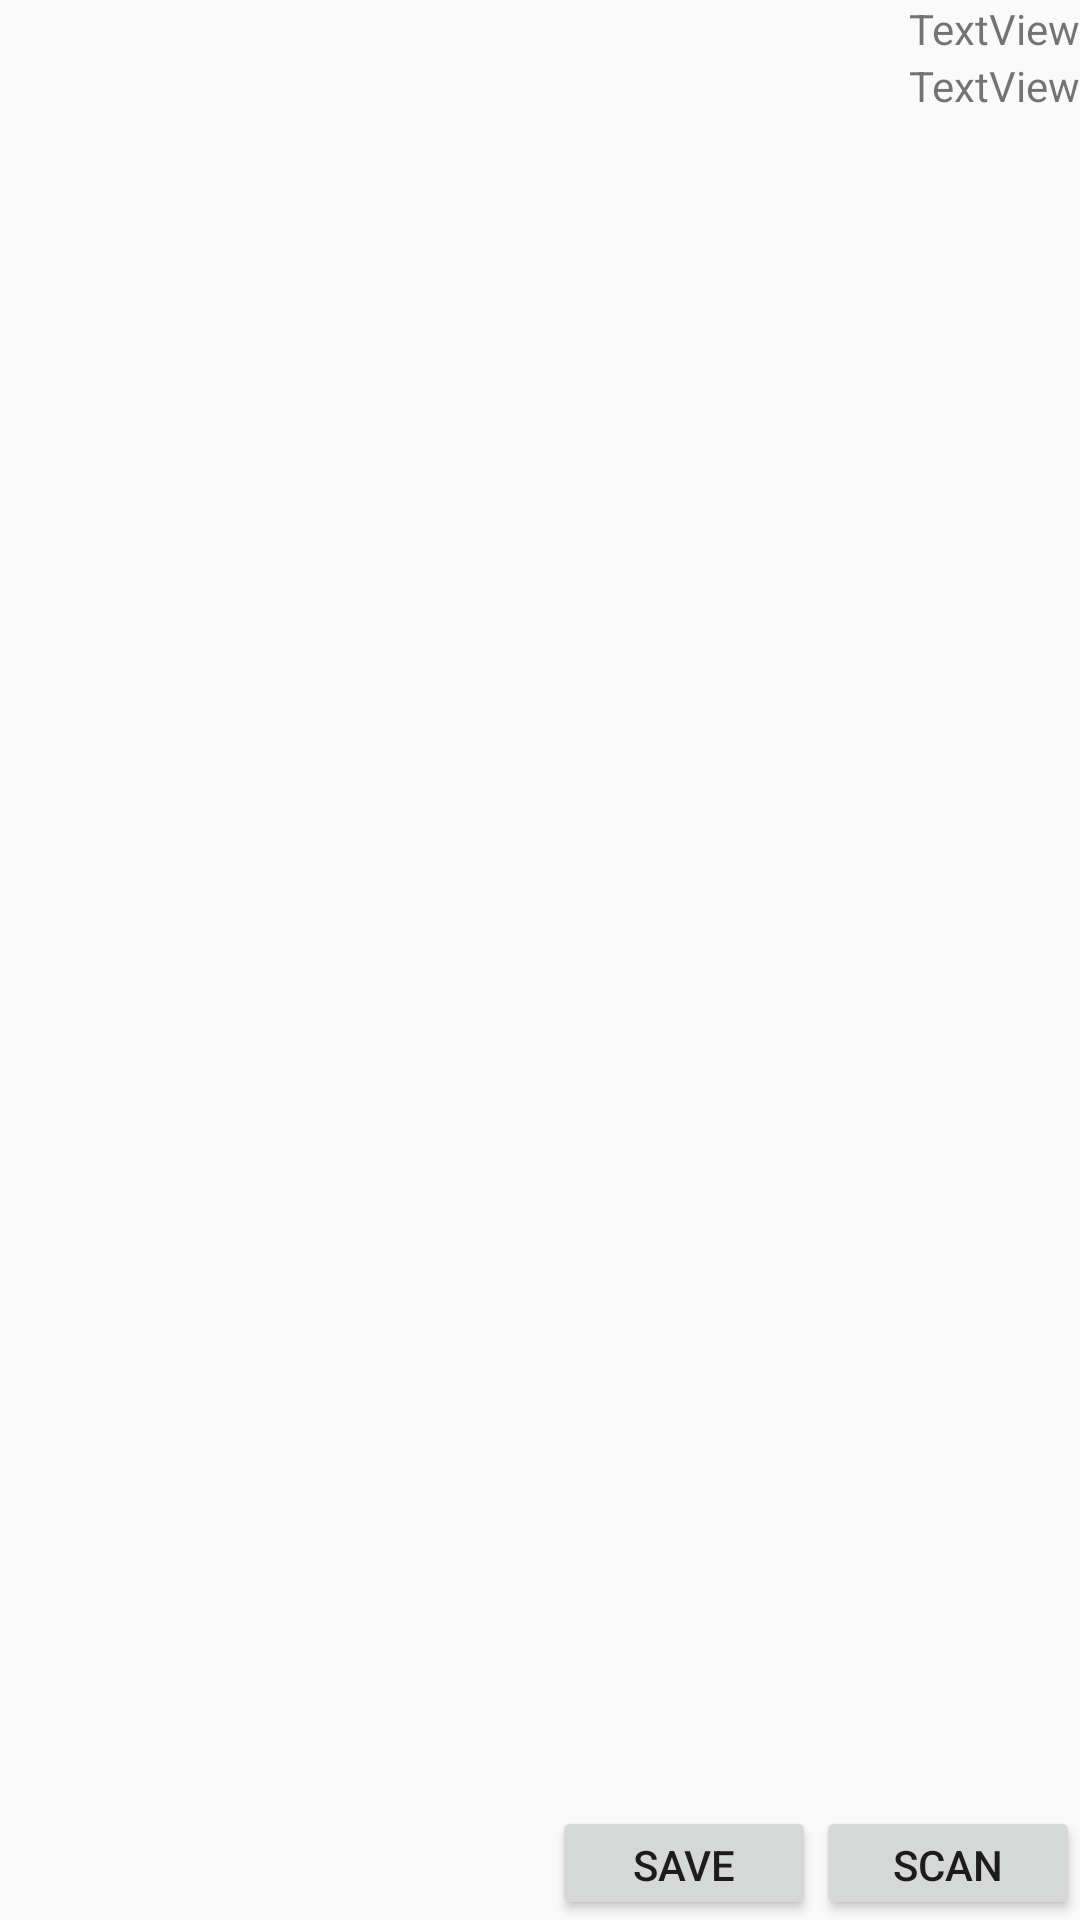

Reconstruct the res/layout file that produces this screen, plus the resources it refers to.
<!-- AndroidManifest.xml: application theme AppTheme -->
<!-- res/layout/fragment_radio.xml -->
<?xml version="1.0" encoding="utf-8"?>
<androidx.constraintlayout.widget.ConstraintLayout xmlns:android="http://schemas.android.com/apk/res/android"
    xmlns:app="http://schemas.android.com/apk/res-auto"
    xmlns:tools="http://schemas.android.com/tools"
    android:id="@+id/frameLayout"
    android:layout_width="match_parent"
    android:layout_height="match_parent"
    tools:context=".ui.radio.RadioFragment">

    <TextView
        android:id="@+id/txt_long"
        android:layout_width="wrap_content"
        android:layout_height="wrap_content"
        android:text="TextView"
        app:layout_constraintEnd_toEndOf="parent"
        app:layout_constraintTop_toTopOf="parent" />

    <TextView
        android:id="@+id/txt_lat"
        android:layout_width="wrap_content"
        android:layout_height="wrap_content"
        android:text="TextView"
        app:layout_constraintEnd_toEndOf="parent"
        app:layout_constraintTop_toBottomOf="@+id/txt_long" />

    <LinearLayout
        android:id="@+id/linearLayout4"
        android:layout_width="match_parent"
        android:layout_height="wrap_content"
        android:orientation="horizontal"
        app:layout_constraintEnd_toEndOf="parent"
        app:layout_constraintStart_toStartOf="parent"
        app:layout_constraintTop_toTopOf="parent">

        <androidx.recyclerview.widget.RecyclerView
            android:id="@+id/rview_scanResults"
            android:layout_width="400dp"
            android:layout_height="wrap_content"
            android:layout_marginStart="8dp"
            android:layout_marginTop="8dp"
            android:padding="12dp">

        </androidx.recyclerview.widget.RecyclerView>

        <org.osmdroid.views.MapView
            android:id="@+id/radio_map"
            tilesource="Mapnik"
            android:layout_width="500dp"
            android:layout_height="500dp"
            android:layout_marginTop="8dp"
            android:layout_marginEnd="8dp" />

    </LinearLayout>

    <LinearLayout
        android:id="@+id/linearLayout3"
        android:layout_width="match_parent"
        android:layout_height="38dp"
        android:orientation="horizontal"
        app:layout_constraintBottom_toBottomOf="parent"
        app:layout_constraintStart_toStartOf="parent">

        <Space
            android:layout_width="wrap_content"
            android:layout_height="wrap_content"
            android:layout_weight="1" />

        <Button
            android:id="@+id/btn_saveSample"
            android:layout_width="wrap_content"
            android:layout_height="wrap_content"
            android:text="@string/btn_saveSample" />

        <Button
            android:id="@+id/btn_scan"
            android:layout_width="wrap_content"
            android:layout_height="wrap_content"
            android:text="@string/btn_scan" />
    </LinearLayout>

</androidx.constraintlayout.widget.ConstraintLayout>
<!-- resources referenced by this layout -->
<resources>
  <string name="btn_saveSample">Save</string>
  <string name="btn_scan">Scan</string>
  <style name="AppTheme" parent="Theme.AppCompat.Light.DarkActionBar">
          
          <item name="colorPrimary">@color/colorPrimary</item>
          <item name="colorPrimaryDark">@color/colorPrimaryDark</item>
          <item name="colorAccent">@color/colorAccent</item>
  
          <item name="windowActionModeOverlay">true</item>
          <item name="actionModeBackground">@color/colorPrimaryDark</item>
      </style>
  <color name="colorPrimary">#E4154B</color>
  <color name="colorPrimaryDark">#870D2C</color>
  <color name="colorAccent">#E4154B</color>
</resources>
